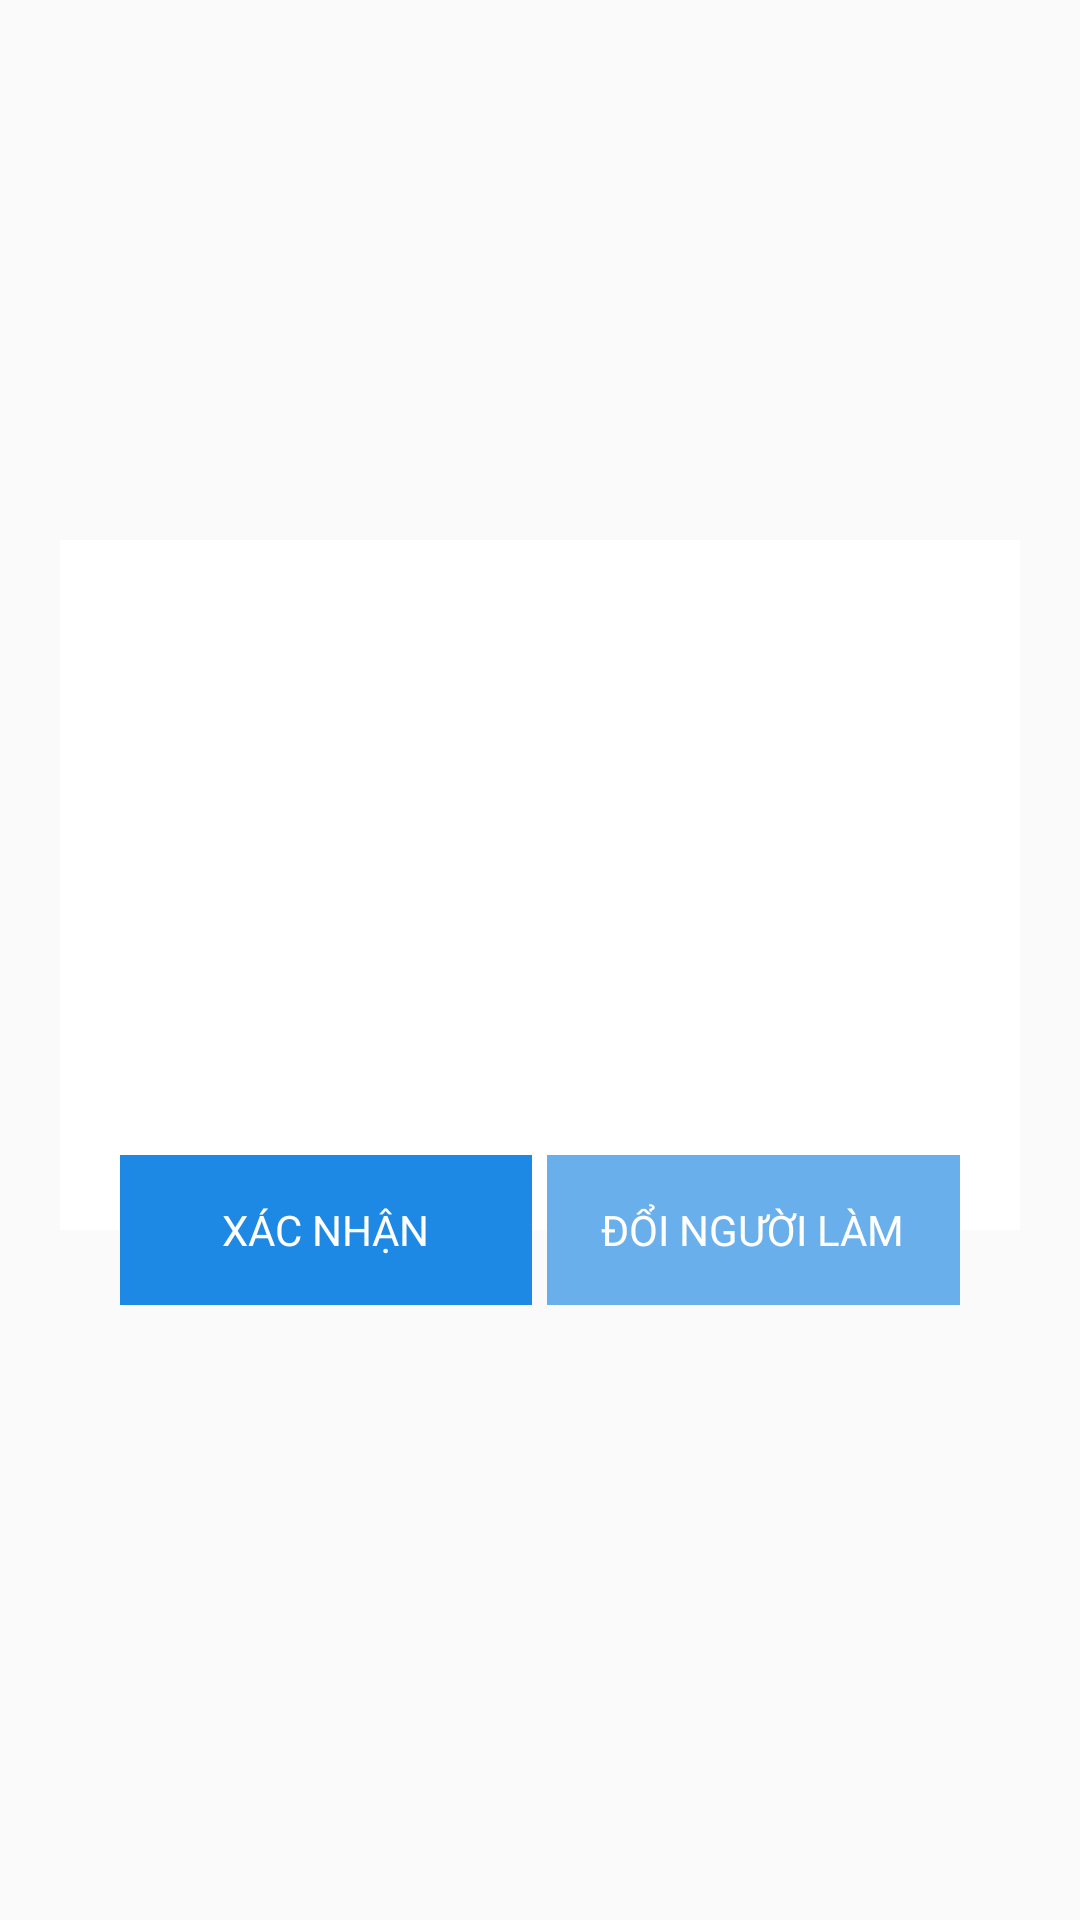

Reconstruct the res/layout file that produces this screen, plus the resources it refers to.
<!-- AndroidManifest.xml: application theme AppTheme -->
<!-- res/layout/dialog_callback_layout.xml -->
<?xml version="1.0" encoding="utf-8"?>
<RelativeLayout xmlns:android="http://schemas.android.com/apk/res/android"
    xmlns:tools="http://schemas.android.com/tools"
    android:layout_width="match_parent"
    android:layout_height="match_parent"
    android:orientation="vertical">

    <FrameLayout
        android:layout_width="match_parent"
        android:layout_height="wrap_content"
        android:layout_centerInParent="true"
        android:layout_marginLeft="@dimen/login_margin_left"
        android:layout_marginRight="@dimen/login_margin_left">

        <LinearLayout
            android:layout_width="match_parent"
            android:layout_height="wrap_content"
            android:orientation="vertical">

            <LinearLayout
                android:layout_width="match_parent"
                android:layout_height="wrap_content"
                android:background="@color/colorWhite"
                android:orientation="vertical">

                <LinearLayout
                    android:layout_width="match_parent"
                    android:layout_height="wrap_content"
                    android:orientation="vertical">

                    <ImageView
                        android:id="@+id/ivJewels"
                        android:layout_width="wrap_content"
                        android:layout_height="wrap_content"
                        android:layout_gravity="center"
                        android:maxHeight="300dp"
                        android:maxWidth="300dp"
                        android:minHeight="180dp"
                        android:minWidth="180dp"
                        android:src="@mipmap/ic_launcher" />

                    <TextView
                        android:layout_width="wrap_content"
                        android:layout_height="@dimen/height_button_sign_up" />

                </LinearLayout>

            </LinearLayout>

            <TextView
                android:layout_width="match_parent"
                android:layout_height="@dimen/height_button_sign_up"
                android:visibility="invisible" />
        </LinearLayout>

        <FrameLayout
            android:id="@+id/frRequestFail"
            android:layout_width="match_parent"
            android:visibility="gone"
            android:layout_height="@dimen/height_button_sign_up"
            android:layout_gravity="bottom"
            android:layout_marginBottom="25dp"
            android:layout_marginLeft="@dimen/login_margin_left_button"
            android:layout_marginRight="@dimen/login_margin_left_button"
            android:background="@color/colorSignUp">

            <FrameLayout
                android:id="@+id/frScanAgain"
                android:layout_width="match_parent"
                android:layout_height="match_parent"
                android:background="?android:attr/selectableItemBackground">

                <TextView
                    style="@style/styleTextButton"
                    android:layout_width="wrap_content"
                    android:layout_height="wrap_content"
                    android:layout_gravity="center"
                    android:text="@string/scan_again" />
            </FrameLayout>
        </FrameLayout>


        <LinearLayout
            android:layout_width="match_parent"
            android:id="@+id/frRequestSuccess"
            android:layout_height="@dimen/height_button_sign_up"
            android:layout_gravity="bottom"
            android:layout_marginBottom="25dp"
            android:layout_marginLeft="@dimen/login_margin_left_button"
            android:layout_marginRight="@dimen/login_margin_left_button"
            android:orientation="horizontal">

            <FrameLayout
                android:layout_width="0dp"
                android:layout_height="match_parent"
                android:layout_weight="1"
                android:background="@color/colorSignUp">

                <FrameLayout
                    android:id="@+id/frSignUp"
                    android:layout_width="match_parent"
                    android:layout_height="match_parent"
                    android:background="?android:attr/selectableItemBackground">

                    <TextView
                        style="@style/styleTextButton"
                        android:layout_width="wrap_content"
                        android:layout_height="wrap_content"
                        android:layout_gravity="center"
                        android:text="@string/confirm" />
                </FrameLayout>
            </FrameLayout>

            <FrameLayout
                android:layout_width="0dp"
                android:layout_height="match_parent"
                android:layout_marginLeft="5dp"
                android:layout_weight="1"
                android:background="@color/colorChangId">

                <FrameLayout
                    android:id="@+id/frChangId"
                    android:layout_width="match_parent"
                    android:layout_height="match_parent"
                    android:background="?android:attr/selectableItemBackground">

                    <TextView
                        style="@style/styleTextButton"
                        android:layout_width="wrap_content"
                        android:layout_height="wrap_content"
                        android:layout_gravity="center"
                        android:text="@string/change_id" />
                </FrameLayout>
            </FrameLayout>

        </LinearLayout>

    </FrameLayout>

    <ProgressBar
        android:id="@+id/progressBar"
        android:layout_width="wrap_content"
        android:layout_height="wrap_content"
        android:layout_centerInParent="true"
        android:visibility="gone" />
</RelativeLayout>
<!-- resources referenced by this layout -->
<resources>
  <color name="colorChangId">#69afec</color>
  <color name="colorSignUp">#1E88E5</color>
  <color name="colorWhite">#FFFFFF</color>
  <dimen name="height_button_sign_up">50dp</dimen>
  <dimen name="login_margin_left">20dp</dimen>
  <dimen name="login_margin_left_button">20dp</dimen>
  <string name="change_id">Đổi người làm</string>
  <string name="confirm">Xác nhận</string>
  <string name="scan_again">Scan lại</string>
  <style name="styleTextButton">
          <item name="android:textAllCaps">true</item>
          <item name="android:textColor">@color/colorWhite</item>
      </style>
  <style name="AppTheme" parent="Theme.AppCompat.Light.DarkActionBar">
          
          <item name="colorPrimary">@color/colorPrimary</item>
          <item name="colorPrimaryDark">@color/colorPrimaryDark</item>
          <item name="colorAccent">@color/colorAccent</item>
      </style>
  <color name="colorPrimary">#3F51B5</color>
  <color name="colorPrimaryDark">#303F9F</color>
  <color name="colorAccent">#FF4081</color>
</resources>
